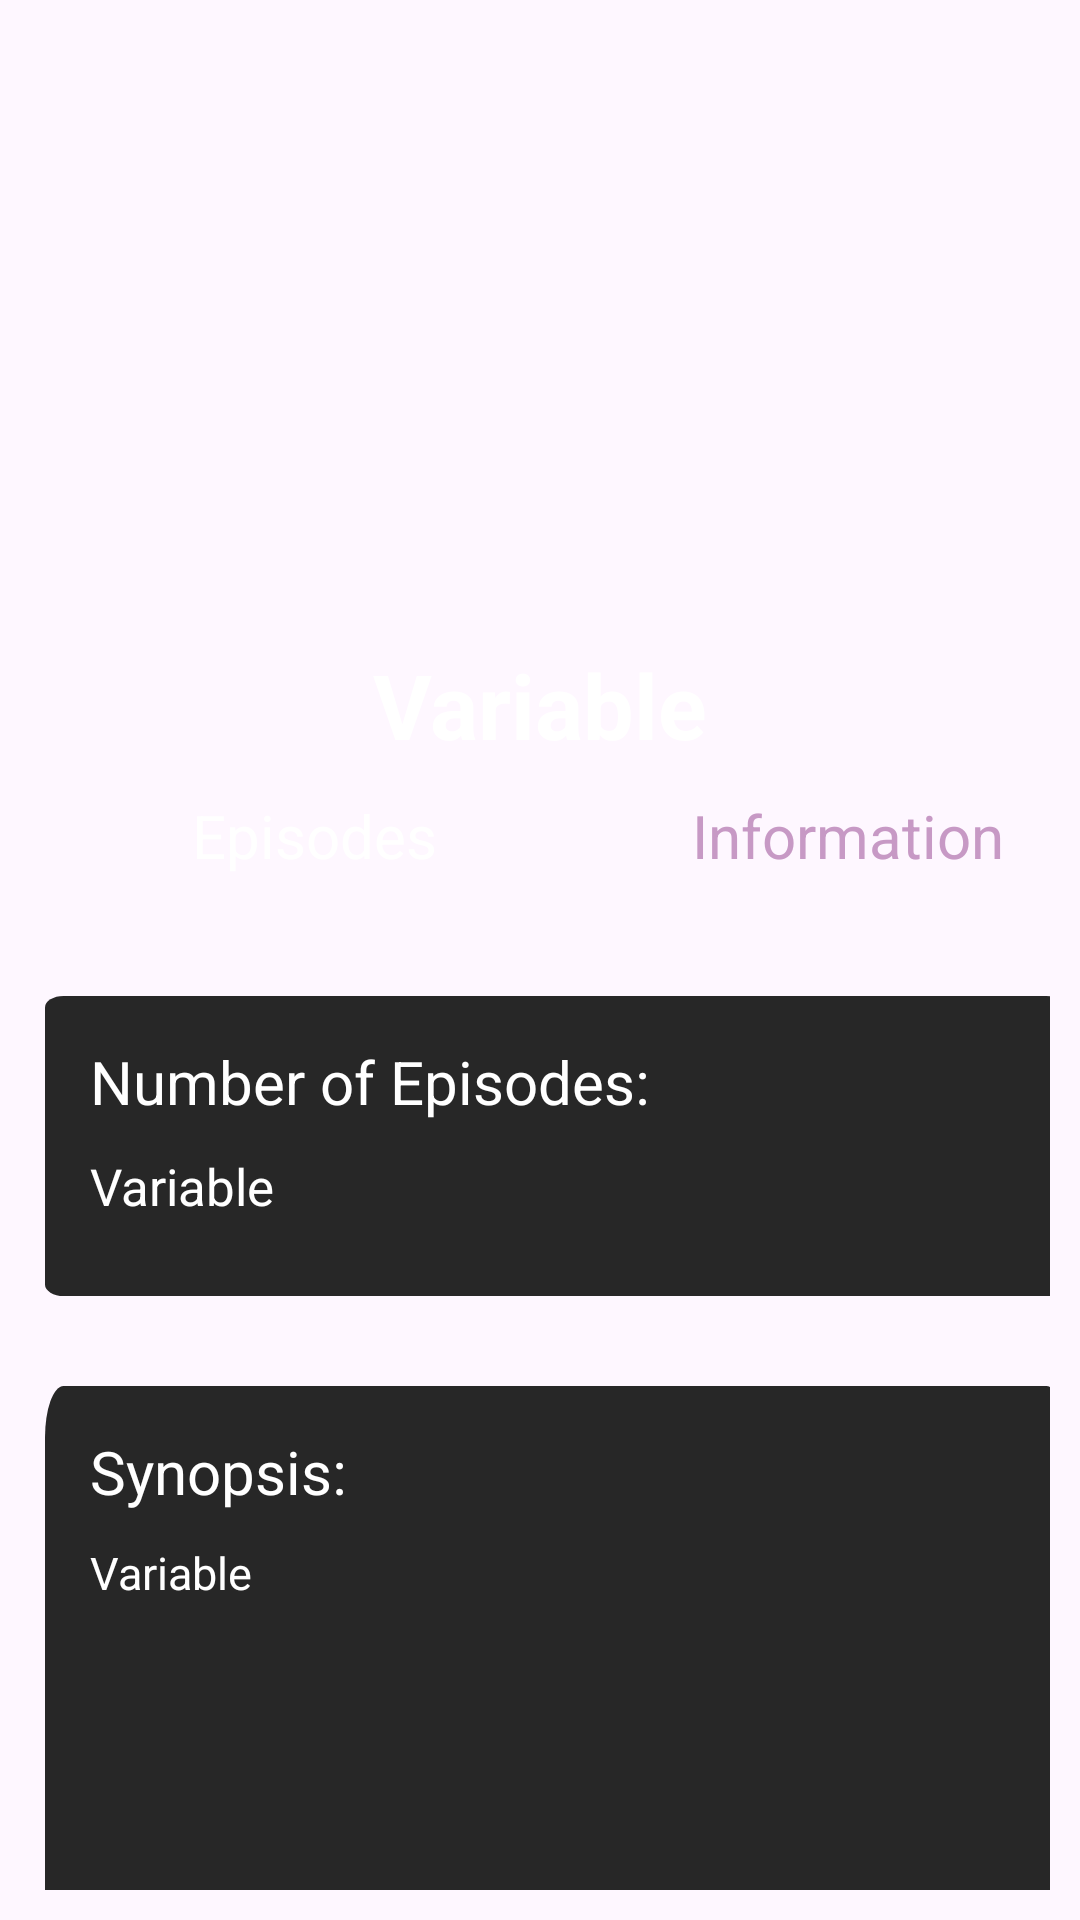

Produce the Android XML layout that renders to this screen, including the resource entries it uses.
<!-- AndroidManifest.xml: application theme Theme.Animiru -->
<!-- res/layout/fragment_top.xml -->
<?xml version="1.0" encoding="utf-8"?>
<RelativeLayout
    xmlns:app="http://schemas.android.com/apk/res-auto"
    xmlns:tools="http://schemas.android.com/tools"
    android:layout_width="match_parent"
    android:layout_height="match_parent"
    xmlns:android="http://schemas.android.com/apk/res/android"
    android:background="@drawable/ic_launcher_background">
    <FrameLayout
        android:layout_width="match_parent"
        android:layout_height="match_parent"
        android:layout_centerHorizontal="true"
        android:background="@drawable/ic_launcher_background"
        tools:context=".ui.biblio.bibliotheque">

        
        <RelativeLayout
            android:layout_width="match_parent"
            android:layout_height="match_parent"
            android:padding="5dp">

            <RelativeLayout
                android:id="@+id/header"
                android:layout_width="match_parent"
                android:layout_height="250dp">
                <ImageView
                    android:id="@+id/manga"
                    android:layout_width="match_parent"
                    android:layout_height="match_parent"
                    android:alpha="0.5"
                    android:scaleType="centerCrop"/>
                <TextView
                    android:id="@+id/title"
                    android:layout_marginTop="10dp"
                    android:layout_width="wrap_content"
                    android:layout_height="wrap_content"
                    android:layout_centerHorizontal="true"
                    android:layout_alignBottom="@+id/manga"
                    android:textStyle="bold"
                    android:text="@string/anime"
                    android:textSize="30sp"
                    android:textColor="@color/white" />
            </RelativeLayout>
            <TextView
                android:id="@+id/menu_ep"
                android:layout_marginTop="10dp"
                android:layout_width="wrap_content"
                android:layout_height="wrap_content"
                android:layout_centerHorizontal="true"
                android:translationX="-75dp"
                android:layout_below="@+id/header"
                android:text="@string/ep_menus"
                android:textSize="20sp"
                android:textColor="@color/white" />

            <TextView
                android:id="@+id/info"
                android:layout_marginTop="10dp"
                android:layout_width="wrap_content"
                android:layout_height="wrap_content"
                android:layout_marginHorizontal="10dp"
                android:layout_below="@+id/header"
                android:layout_toEndOf="@+id/menu_ep"
                android:text="@string/infos"
                android:textSize="20sp"
                android:textColor="@color/rose" />

            <ScrollView
                android:id="@+id/scroll"
                android:layout_width="350dp"
                android:layout_height="400dp"
                android:layout_below="@+id/menu_ep"
                android:layout_centerHorizontal="true"
                android:padding="5dp"
                android:scrollbars="none">


                <RelativeLayout
                    android:id="@+id/info_global"
                    android:layout_width="350dp"
                    android:layout_height="match_parent"
                    android:layout_below="@+id/ep"
                    android:layout_centerHorizontal="true"
                    android:padding="5dp"
                    android:scrollbars="vertical">

                    <RelativeLayout
                        android:id="@+id/cate_ep"
                        android:layout_width="350dp"
                        android:layout_height="100dp"
                        android:layout_centerHorizontal="true"
                        android:layout_marginVertical="30dp"
                        android:background="@drawable/rectangle"
                        android:padding="5dp">

                        <TextView
                            android:id="@+id/Ep"
                            android:layout_width="wrap_content"
                            android:layout_height="wrap_content"
                            android:layout_marginHorizontal="10dp"
                            android:layout_marginTop="10dp"
                            android:text="@string/title_nb_ep"
                            android:textColor="@color/white"
                            android:textSize="20sp" />

                        <TextView
                            android:id="@+id/total_ep"
                            android:layout_width="wrap_content"
                            android:layout_height="wrap_content"
                            android:layout_below="@+id/Ep"
                            android:layout_marginHorizontal="10dp"
                            android:layout_marginTop="10dp"
                            android:text="@string/ep"
                            android:textColor="@color/white"
                            android:textSize="17sp" />
                    </RelativeLayout>
                    <RelativeLayout
                        android:id="@+id/cate_Syn"
                        android:layout_width="350dp"
                        android:layout_height="450dp"
                        android:layout_below="@+id/cate_ep"
                        android:layout_centerHorizontal="true"
                        android:background="@drawable/rectangle"
                        android:padding="5dp">

                        <TextView
                            android:id="@+id/Synopsis"
                            android:layout_width="wrap_content"
                            android:layout_height="wrap_content"
                            android:layout_marginHorizontal="10dp"
                            android:layout_marginTop="10dp"
                            android:text="@string/title_Syn"
                            android:textColor="@color/white"
                            android:textSize="20sp" />

                        <TextView
                            android:id="@+id/total_syn"
                            android:layout_width="wrap_content"
                            android:layout_height="wrap_content"
                            android:layout_below="@+id/Synopsis"
                            android:layout_marginHorizontal="10dp"
                            android:layout_marginTop="10dp"
                            android:maxLines="20"
                            android:ellipsize="end"
                            android:text="@string/Synopsis"
                            android:textColor="@color/white"
                            android:textSize="15sp" />

                    </RelativeLayout>

                    <RelativeLayout
                        android:id="@+id/cate_Genres"
                        android:layout_width="350dp"
                        android:layout_height="150dp"
                        android:layout_below="@+id/cate_Syn"
                        android:layout_centerHorizontal="true"
                        android:layout_marginVertical="35dp"
                        android:background="@drawable/rectangle"
                        android:padding="5dp">

                        <TextView
                            android:id="@+id/Genres"
                            android:layout_width="wrap_content"
                            android:layout_height="wrap_content"
                            android:layout_marginHorizontal="10dp"
                            android:layout_marginTop="10dp"
                            android:text="@string/title_Genres"
                            android:textColor="@color/white"
                            android:textSize="20sp" />

                        <TextView
                            android:id="@+id/total_gen"
                            android:layout_width="wrap_content"
                            android:layout_height="wrap_content"
                            android:layout_below="@+id/Genres"
                            android:layout_marginHorizontal="10dp"
                            android:layout_marginTop="10dp"
                            android:text="@string/Synopsis"
                            android:textColor="@color/white"
                            android:textSize="20sp" />

                    </RelativeLayout>

                    <RelativeLayout
                        android:id="@+id/cate_Studio"
                        android:layout_width="350dp"
                        android:layout_height="150dp"
                        android:layout_below="@+id/cate_Genres"
                        android:layout_centerHorizontal="true"
                        android:background="@drawable/rectangle"
                        android:padding="5dp">

                        <TextView
                            android:id="@+id/Studio"
                            android:layout_width="wrap_content"
                            android:layout_height="wrap_content"
                            android:layout_marginHorizontal="10dp"
                            android:layout_marginTop="10dp"
                            android:text="@string/title_Studio"
                            android:textColor="@color/white"
                            android:textSize="20sp" />

                        <TextView
                            android:id="@+id/total_stud"
                            android:layout_width="wrap_content"
                            android:layout_height="wrap_content"
                            android:layout_below="@+id/Studio"
                            android:layout_marginHorizontal="10dp"
                            android:layout_marginTop="10dp"
                            android:text="@string/Synopsis"
                            android:textColor="@color/white"
                            android:textSize="20sp" />

                    </RelativeLayout>
                </RelativeLayout>
            </ScrollView>
        </RelativeLayout>
    </FrameLayout>
</RelativeLayout>
<!-- resources referenced by this layout -->
<resources>
  <color name="rose">#C799C5</color>
  <color name="white">#FFFFFF</color>
  <!-- drawable rectangle (drawable) -->
  <vector xmlns:android="http://schemas.android.com/apk/res/android"
      android:width="329dp"
      android:height="157dp"
      android:viewportWidth="329"
      android:viewportHeight="157">
    <path
        android:pathData="M6,0L323,0A6,6 0,0 1,329 6L329,151A6,6 0,0 1,323 157L6,157A6,6 0,0 1,0 151L0,6A6,6 0,0 1,6 0z"
        android:fillColor="#272727"/>
  </vector>
  <string name="Synopsis">Variable</string>
  <string name="anime">Variable</string>
  <string name="ep">Variable</string>
  <string name="ep_menus">Episodes</string>
  <string name="infos">Information</string>
  <string name="title_Genres">Genres:</string>
  <string name="title_Studio">Studio:</string>
  <string name="title_Syn">Synopsis:</string>
  <string name="title_nb_ep">Number of Episodes:</string>
  <style name="Theme.Animiru" parent="Base.Theme.Animiru" />
  <style name="Base.Theme.Animiru" parent="Theme.Material3.DayNight.NoActionBar">
          
          
      </style>
</resources>
